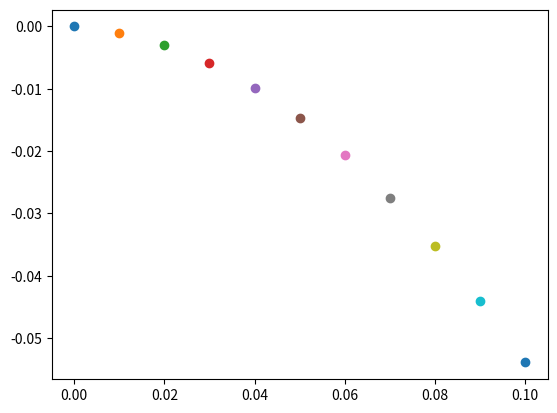

The matplotlib source for this figure:
import numpy as np
import matplotlib.pyplot as plt

G = 9.8 # approx. Earth gravity, meters per second squared
T_STEP = 0.01

class PhysicsFrame(object):
    def __init__(self):
        self.time = 0 # current time in seconds   
        self.timestep = 1
        self.children = []

    def add_child(self, child):
        assert(isinstance(child, PhysicsObject))
        self.children.append(child)

    def step(self):
        for child in self.children:
            # must update all velocities before updating positions, since new velocities may depend on positions
            child.apply_forces(self.time)
            child.update_velocity(self.timestep)
            child.reset_acceleration()

        for child in self.children:
            child.update_position(self.timestep)

        self.time += self.timestep

    def display_children(self):
        for child in self.children:
            child.display(self.time)
        

class PhysicsObject(object): # For future-proofing
    def __init__(self):
        pass

class PointMass(PhysicsObject):
        def __init__(self, mass):
            super().__init__()

            self.mass = mass
            self.position = np.zeros(2)
            self.velocity = np.zeros(2)
            self.acceleration = np.zeros(2)

            self.forces = []

        def add_force(self, forceFunc):
            self.forces.append(forceFunc)

        def apply_forces(self, t):
            for f in self.forces:
                self.acceleration += f(t)/self.mass

        def update_velocity(self, delta_t):
            self.velocity += self.acceleration * delta_t
        
        def update_position(self, delta_t):
            self.position += self.velocity * delta_t

        def reset_acceleration(self):
            self.acceleration = np.zeros(2)

        def display(self, t):
            plt.plot(t, self.position[1], 'o')

if __name__ == '__main__':
        simFrame = PhysicsFrame()
        simFrame.timestep = T_STEP
        m = PointMass(1)
        m.add_force(lambda t:np.array([0, -G*m.mass]))
        simFrame.add_child(m)

        simFrame.display_children()

        for i in range(10):
            simFrame.step()
            simFrame.display_children()

        plt.show()
